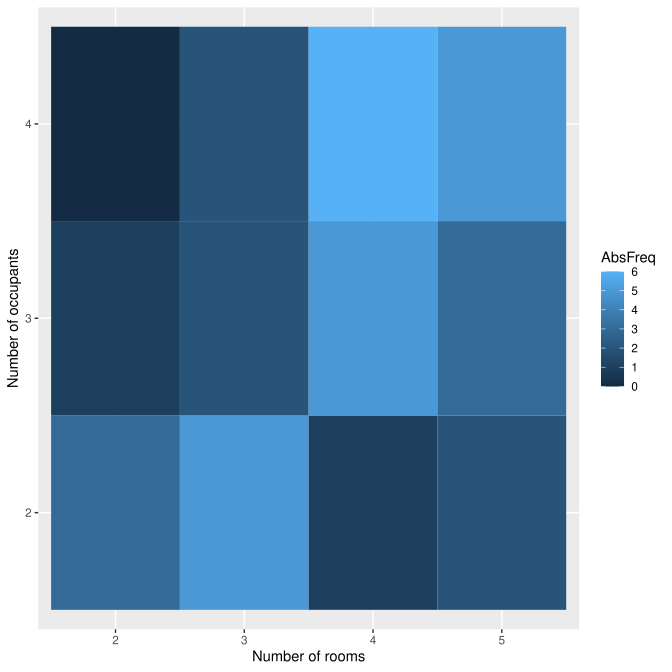

Values plotted in this chart, from the file beside it:
2, 2, 3, 0.086, 3, 0.086
2, 3, 1, 0.029, 4, 0.114
2, 4, 0, 0, 4, 0.114
3, 2, 5, 0.143, 9, 0.257
3, 3, 2, 0.057, 11, 0.314
3, 4, 2, 0.057, 13, 0.371
4, 2, 1, 0.029, 14, 0.4
4, 3, 5, 0.143, 19, 0.543
4, 4, 6, 0.171, 25, 0.714
5, 2, 2, 0.057, 27, 0.771
5, 3, 3, 0.086, 30, 0.857
5, 4, 5, 0.143, 35, 1
